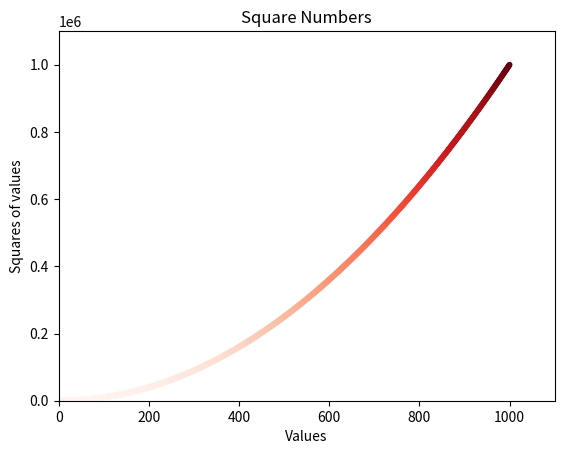

This figure's Python source:
import matplotlib.pyplot as plt

x_values = range(1, 1001)
y_values = [x**2 for x in x_values]


fig, ax = plt.subplots()

# ax.plot(x_values, y_values)
ax.scatter(x_values, y_values, c=y_values, s=10, cmap=plt.cm.Reds)


# titles and labels
ax.set_title("Square Numbers")
ax.set_xlabel("Values")
ax.set_ylabel("Squares of values")

ax.axis([0, 1100, 0, 1_100_000])
# ax.ticklabel_format(style="plain")


plt.savefig("squares.png", bbox_inches="tight")
plt.show()
